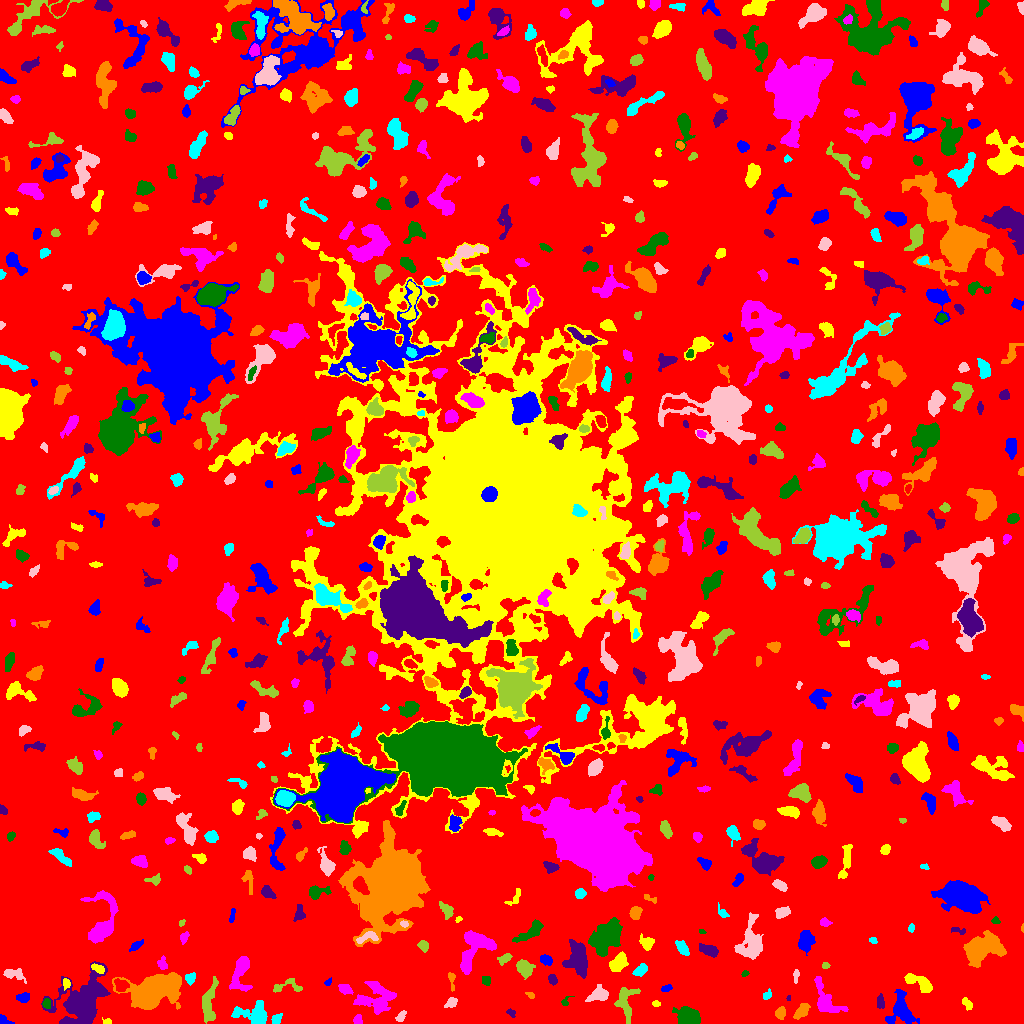

The file beside this chart, header and first rows:
ID, X, Y, A, B, theta, total_flux, mu_max, mu_median, mu_mean, R_fwhm, R_e, R10, R90, x_start, x_end, y_start, y_end, area, greylevel
0, 508.9, 517.5, 304.1, 300.5, -1.405, 1370123, 11.0, 1.0, 1.774, 63.98, 229.2, 87.29, 372.3, 0, 1023, 0, 1023, 772304, 1.774
1, 3.448, 3.37, 3.312, 1.799, -0.6735, 154.0, 4.0, 2.0, 1.812, 3.989, 2.706, 0.9772, 4.222, 0, 14, 0, 9, 85, 6.812
2, 107.8, 1.22, 2.023, 1.145, -0.01373, 100.0, 5.0, 2.0, 2.041, 2.459, 1.871, 0.5642, 2.821, 102, 111, 0, 6, 49, 8.041
3, 357.7, 3.66, 2.381, 2.052, 1.355, 238.0, 6.0, 3.0, 2.975, 3.909, 2.764, 0.9772, 4.37, 353, 362, 0, 9, 80, 6.975
4, 689.6, 6.089, 4.854, 3.615, -0.3247, 4159, 33.0, 9.0, 10.89, 5.67, 5.046, 2.034, 8.33, 672, 700, 0, 17, 382, 14.89
5, 511.2, 10.72, 2.481, 1.694, -0.7156, 149.0, 5.0, 2.0, 2.443, 2.932, 2.394, 0.7979, 3.785, 506, 515, 6, 15, 61, 6.443
6, 780.4, 10.88, 3.095, 2.383, 1.32, 460.0, 7.0, 4.0, 3.966, 4.478, 3.432, 1.382, 5.323, 775, 785, 4, 17, 116, 7.966
7, 276.5, 4.193, 2.916, 2.046, 0.7044, 202.0, 4.0, 2.0, 2.126, 4.406, 2.985, 1.262, 4.687, 271, 282, 0, 10, 95, 8.126
8, 400.9, 6.813, 3.289, 1.745, 0.9369, 198.0, 5.0, 2.0, 2.25, 3.385, 2.932, 1.128, 4.583, 395, 406, 2, 13, 88, 6.25
9, 208.6, 18.69, 10.65, 3.164, 1.478, 1327, 8.0, 3.0, 3.301, 7.527, 6.077, 2.394, 9.641, 202, 218, 0, 47, 402, 7.301
10, 312.6, 16.85, 4.89, 2.676, -0.2456, 550.0, 5.0, 3.0, 2.792, 6.024, 4.549, 1.784, 6.91, 304, 323, 9, 23, 197, 7.792
11, 901.4, 12.55, 8.146, 6.192, -1.313, 2441, 13.0, 4.0, 4.658, 6.18, 6.91, 2.646, 11.31, 885, 919, 0, 34, 524, 7.658
12, 966.3, 20.54, 3.413, 1.885, -0.957, 177.0, 6.0, 2.0, 1.825, 2.523, 2.985, 0.9772, 4.918, 962, 972, 13, 26, 97, 5.825
13, 825.2, 23.64, 10.55, 4.931, -1.064, 1917, 10.0, 4.0, 4.158, 7.024, 6.604, 2.459, 10.72, 814, 848, 11, 47, 461, 7.158
14, 46.29, 19.91, 2.373, 1.907, -1.528, 173.0, 4.0, 2.0, 2.19, 4.146, 2.764, 1.128, 4.184, 42, 50, 15, 25, 79, 8.19
15, 880.5, 21.37, 3.657, 1.788, -1.522, 197.0, 4.0, 2.0, 1.931, 4.583, 3.241, 1.382, 5.046, 877, 884, 15, 30, 102, 5.931
16, 801.9, 12.6, 4.654, 2.579, 0.8762, 698.0, 7.0, 4.0, 3.921, 5.726, 4.37, 1.693, 6.628, 793, 810, 4, 20, 178, 6.921
17, 255.3, 8.568, 8.09, 5.384, -0.1955, 1757, 12.0, 3.0, 3.762, 5.781, 5.917, 2.257, 10.17, 231, 267, 0, 23, 467, 7.762
18, 451.3, 20.81, 3.033, 2.222, 0.6984, 279.0, 5.0, 3.0, 2.607, 4.146, 3.241, 1.262, 4.983, 444, 457, 16, 26, 107, 6.607
19, 625.7, 21.66, 9.074, 4.599, -1.553, 834.0, 6.0, 2.0, 2.206, 6.408, 5.917, 2.257, 9.608, 614, 640, 0, 36, 378, 6.206
20, 479.2, 8.58, 5.745, 4.335, -0.1762, 685.0, 7.0, 2.0, 2.253, 4.687, 4.82, 1.871, 8.593, 468, 488, 0, 19, 304, 6.253
21, 22.9, 25.81, 3.26, 2.218, -0.01167, 313.0, 7.0, 2.0, 2.653, 3.192, 3.338, 1.262, 5.262, 16, 29, 21, 31, 118, 6.653
22, 655.9, 19.68, 2.065, 1.313, -0.1136, 65.0, 4.0, 1.0, 1.327, 2.523, 2.111, 0.5642, 3.29, 652, 660, 17, 23, 49, 6.327
23, 376.4, 24.41, 9.727, 7.365, 0.08107, 1664, 7.0, 2.0, 2.465, 7.181, 7.632, 2.821, 12.44, 353, 396, 9, 42, 675, 6.465
24, 565.4, 21.61, 2.847, 1.829, 0.9396, 115.0, 4.0, 1.5, 1.917, 3.09, 2.185, 0.7979, 3.827, 561, 574, 18, 27, 60, 5.917
25, 788.2, 25.03, 1.162, 0.8656, -1.458, 32.0, 4.0, 1.0, 1.333, 1.784, 1.128, 0.0, 1.954, 786, 790, 23, 28, 24, 7.333
26, 530.6, 28.16, 2.275, 1.353, -0.4247, 61.0, 3.0, 1.0, 1.22, 2.326, 2.034, 0.7979, 3.29, 525, 534, 25, 31, 50, 6.22
27, 767.9, 28.36, 2.248, 1.569, 1.314, 73.0, 3.0, 1.0, 1.014, 2.185, 2.111, 0.7979, 3.7, 763, 771, 24, 35, 72, 6.014
28, 599, 28.86, 4.785, 3.228, 0.2843, 741.0, 8.0, 3.0, 3.087, 5.323, 4.514, 1.784, 7.334, 585, 608, 22, 39, 240, 7.088
29, 288, 37.41, 8.647, 3.581, 0.08209, 323.0, 4.0, 2.0, 1.7, 6.024, 4.618, 1.693, 6.91, 273, 302, 31, 45, 190, 5.7
30, 995.7, 31.55, 6.618, 3.262, 0.3843, 1257, 10.0, 4.0, 3.99, 6.408, 5.412, 2.034, 8.406, 983, 1008, 24, 43, 315, 7.99
31, 666.5, 35.0, 2.69, 1.376, 0.4557, 125.0, 4.0, 2.0, 1.786, 3.568, 2.394, 0.9772, 3.742, 661, 672, 32, 39, 70, 6.786
32, 66.2, 40.15, 2.438, 1.572, -1.532, 126.0, 4.0, 2.0, 1.726, 3.523, 2.394, 0.9772, 3.742, 63, 70, 33, 45, 73, 8.726
33, 345.2, 34.02, 3.563, 2.249, -0.4118, 376.0, 6.0, 3.0, 3.008, 4.687, 3.523, 1.382, 5.585, 338, 353, 29, 39, 125, 8.008
34, 486, 43.09, 2.606, 2.289, -1.125, 129.0, 2.0, 2.0, 1.593, 5.046, 3.192, 1.382, 4.618, 482, 490, 38, 47, 81, 5.593
35, 552.7, 43.77, 2.67, 1.958, -1.075, 243.0, 6.0, 3.0, 2.793, 3.827, 2.877, 1.128, 4.514, 548, 557, 38, 49, 87, 6.793
36, 155.6, 34.45, 11.37, 6.72, 0.2864, 19049, 54.0, 8.0, 12.58, 8.215, 9.305, 3.432, 17.12, 112, 181, 14, 51, 1514, 15.58
37, 190.5, 45.08, 2.775, 2.315, 1.073, 382.0, 10.0, 3.0, 3.638, 3.192, 3.141, 1.128, 5.046, 185, 195, 38, 51, 105, 8.638
38, 12.97, 49.69, 5.582, 2.436, -0.2241, 276.0, 4.0, 1.0, 1.492, 4.918, 3.909, 1.382, 6.457, 3, 26, 40, 55, 185, 6.492
39, 524, 55.37, 4.446, 3.437, -0.9998, 816.0, 8.0, 3.0, 3.372, 5.89, 4.754, 1.954, 7.527, 516, 535, 44, 64, 242, 7.372
40, 121.1, 38.18, 3.478, 2.992, -0.5289, 649.0, 8.0, 4.0, 4.187, 5.642, 4.107, 1.596, 6.232, 114, 129, 32, 45, 155, 11.19
41, 327.8, 40.84, 1.816, 1.247, 0.8768, 85.0, 6.0, 2.0, 1.848, 2.034, 1.784, 0.5642, 2.985, 324, 331, 38, 46, 46, 7.848
42, 921, 39.85, 7.836, 3.032, -0.5057, 939.0, 8.0, 3.0, 3.12, 5.809, 5.171, 1.954, 8.406, 904, 932, 31, 50, 301, 7.12
43, 240.7, 52.97, 9.098, 3.852, 1.344, 1239, 8.0, 2.0, 2.895, 6.206, 5.67, 2.257, 9.756, 229, 252, 32, 67, 428, 6.895
44, 744.9, 49.87, 1.946, 1.345, 0.3561, 89.0, 4.0, 2.0, 2.119, 3.09, 2.111, 0.7979, 3.141, 741, 749, 47, 53, 42, 6.119
45, 82.43, 21.04, 12.71, 8.762, 0.9605, 12213, 33.0, 5.0, 7.483, 7.378, 10.2, 3.568, 18.79, 41, 110, 0, 62, 1632, 10.48
46, 450.6, 46.91, 2.181, 1.231, -0.8856, 45.0, 3.0, 0.0, 0.4945, 1.693, 1.954, 0.5642, 3.09, 448, 455, 32, 51, 91, 5.495
47, 640.5, 53.33, 3.782, 2.111, 0.7022, 505.0, 9.0, 3.0, 3.659, 3.7, 3.523, 1.382, 5.642, 632, 647, 47, 60, 138, 7.659
48, 795.8, 47.09, 3.611, 1.387, 1.491, 127.0, 3.0, 2.0, 1.814, 3.785, 2.764, 1.128, 4.184, 793, 799, 40, 54, 70, 5.814
49, 825.6, 57.85, 1.874, 1.561, 0.02101, 124.0, 4.0, 3.0, 2.531, 3.338, 2.185, 0.9772, 3.338, 822, 830, 55, 61, 49, 6.531
50, 138.9, 52.06, 3.253, 2.705, 0.8501, 720.0, 9.0, 5.0, 5.035, 5.015, 3.785, 1.493, 5.809, 132, 145, 46, 59, 143, 8.035
51, 545.9, 64.14, 3.263, 2.302, -0.5102, 386.0, 6.0, 3.0, 3.299, 4.82, 3.432, 1.382, 5.323, 540, 552, 58, 69, 117, 8.299
52, 98.1, 54.89, 3.606, 1.718, -0.4292, 275.0, 6.0, 3.0, 2.723, 4.222, 3.141, 1.262, 4.787, 91, 104, 50, 60, 101, 10.72
53, 162.6, 59.15, 2.912, 2.202, -1.262, 271.0, 7.0, 2.0, 2.606, 3.09, 2.932, 1.128, 4.82, 157, 167, 54, 68, 104, 6.606
54, 607.4, 87.27, 8.444, 4.861, 1.006, 4465, 18.0, 4.0, 5.492, 7.506, 7.378, 2.821, 12.87, 588, 622, 67, 106, 813, 9.492
55, 709.2, 73.44, 4.474, 2.422, -0.3226, 573.0, 8.0, 2.0, 2.954, 4.514, 4.068, 1.493, 6.699, 699, 718, 66, 80, 194, 6.954
56, 980.9, 74.8, 8.977, 5.451, 0.3583, 11517, 47.0, 10.0, 13.21, 6.676, 7.715, 2.821, 13.69, 963, 1006, 56, 93, 872, 15.21
57, 682.1, 75.15, 3.831, 2.138, -0.981, 434.0, 7.0, 2.0, 2.818, 3.989, 3.523, 1.382, 5.754, 675, 689, 68, 83, 154, 7.818
58, 751.4, 79.82, 10.08, 5.733, 1.517, 1811, 10.0, 2.0, 2.861, 5.89, 6.864, 2.459, 11.75, 734, 763, 64, 111, 633, 6.861
59, 505.1, 65.41, 3.508, 1.619, 0.4854, 111.0, 3.0, 1.0, 0.9823, 3.09, 2.706, 0.9772, 4.406, 497, 512, 58, 70, 113, 6.982
... 651 more rows
